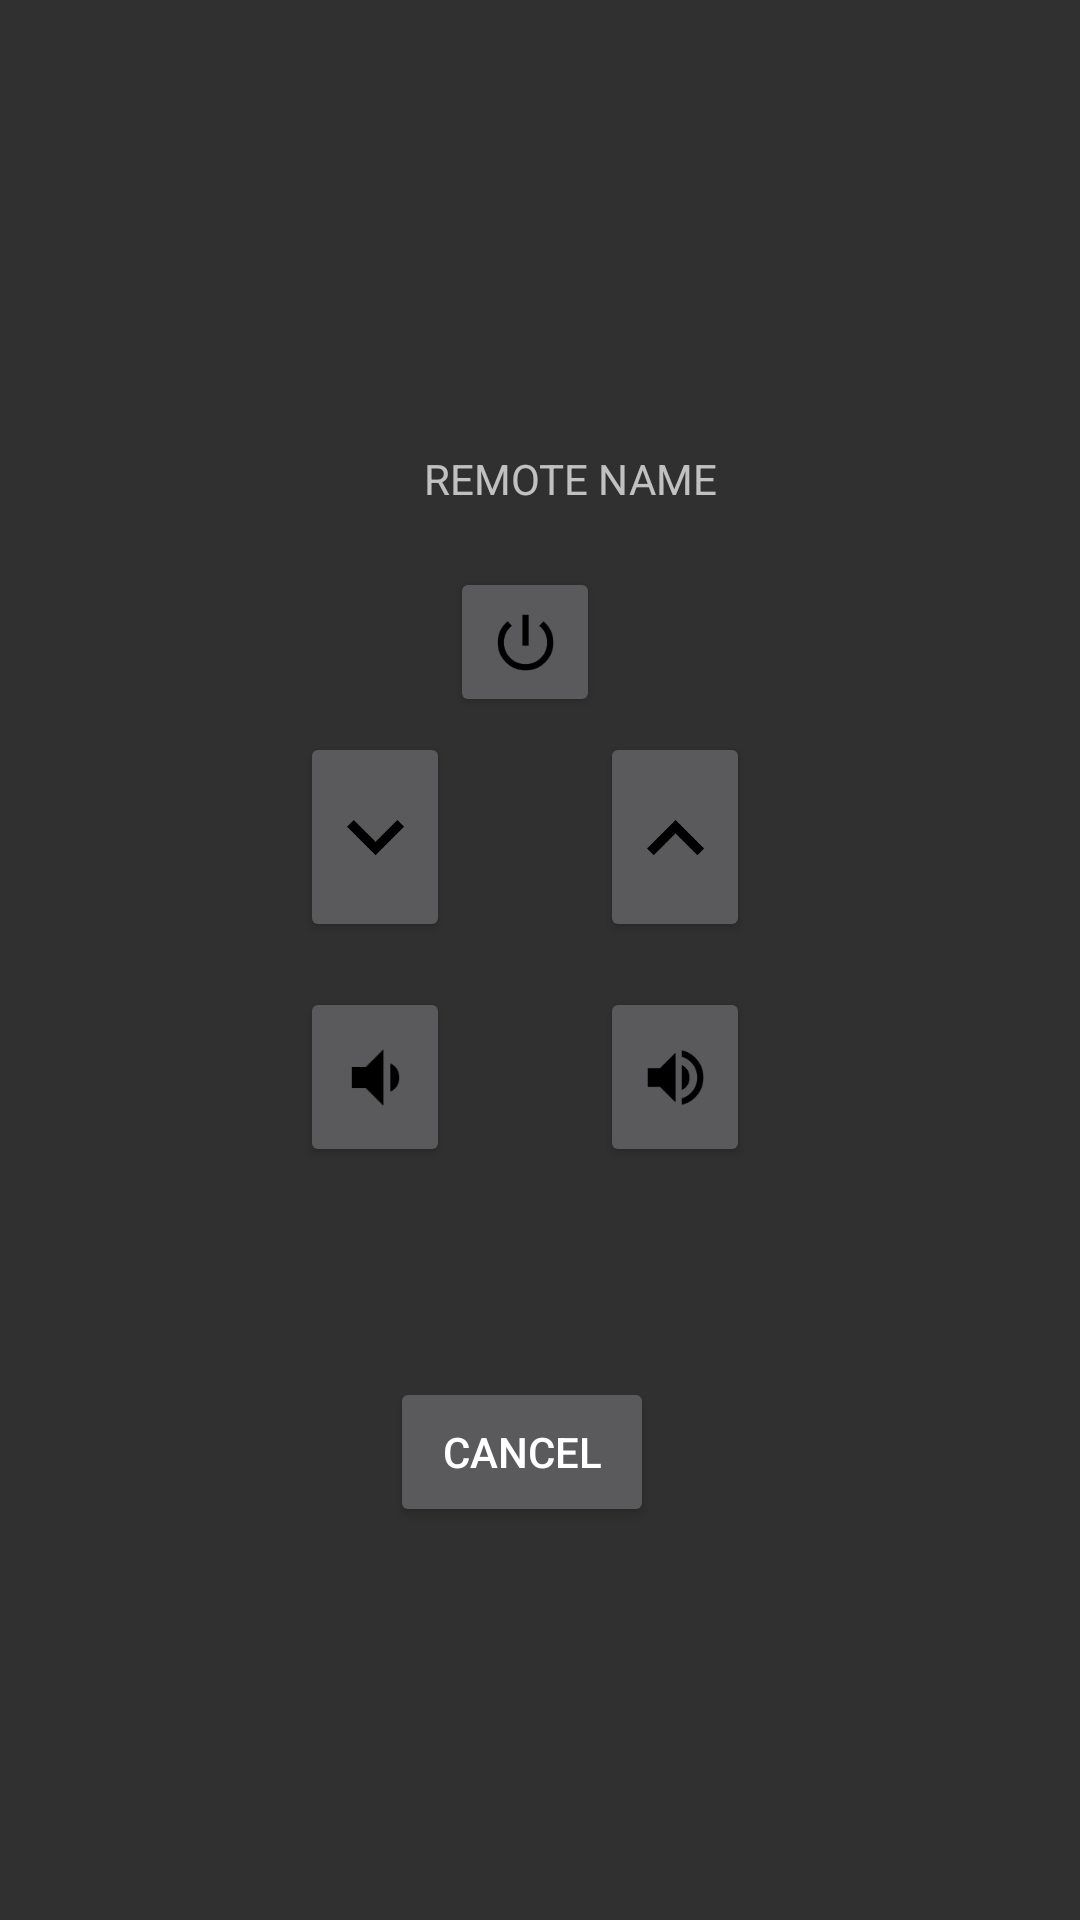

Write the Android layout XML for this screen, with the resource values it uses.
<!-- AndroidManifest.xml: application theme AppTheme -->
<!-- res/layout/activity_selected_remote.xml -->
<?xml version="1.0" encoding="utf-8"?>
<android.support.constraint.ConstraintLayout xmlns:android="http://schemas.android.com/apk/res/android"
    xmlns:app="http://schemas.android.com/apk/res-auto"
    xmlns:tools="http://schemas.android.com/tools"
    android:layout_width="match_parent"
    android:layout_height="match_parent"
    tools:context="com.example.inthirakumaaranwso2com.smart_remote.viewController.selectedRemote">
<android.support.v7.widget.LinearLayoutCompat
    android:layout_width="368dp"
    android:layout_height="551dp"
    android:orientation="vertical"
    tools:layout_editor_absoluteY="8dp"
    tools:layout_editor_absoluteX="8dp">
    <TextView
        android:layout_width="200dp"
        android:layout_height="wrap_content"
        android:layout_marginLeft="90dp"
        android:gravity="center"
        android:layout_marginTop="150dp"
        android:text="REMOTE NAME"
        android:id="@+id/rem_name"/>

    <ImageButton
        android:id="@+id/rem_power"
        android:layout_width="50dp"
        android:layout_height="50dp"
        android:layout_marginTop="20dp"
        android:layout_marginLeft="150dp"
        app:srcCompat="@drawable/ic_power_settings_new"
        android:clickable="true"
        android:elevation="2dp"/>
    <android.support.v7.widget.LinearLayoutCompat
        android:layout_width="match_parent"
        android:layout_height="80dp"
        android:layout_marginTop="5dp"
        android:orientation="horizontal">
        <ImageButton
            android:layout_width="50dp"
            android:layout_height="70dp"
            android:id="@+id/rem_chdwn"
            android:layout_marginLeft="100dp"
            app:srcCompat="@drawable/ic_keyboard_arrow_down"
            android:clickable="true"
            android:elevation="2dp"/>

        <ImageButton
            android:layout_width="50dp"
            android:layout_height="70dp"
            android:id="@+id/rem_chup"
            android:layout_marginLeft="50dp"
            app:srcCompat="@drawable/ic_keyboard_arrow_up"
            android:clickable="true"
            android:elevation="2dp"/>

    </android.support.v7.widget.LinearLayoutCompat>
    <android.support.v7.widget.LinearLayoutCompat
        android:layout_width="match_parent"
        android:layout_height="80dp"
        android:layout_marginTop="5dp"
        android:orientation="horizontal">
        <ImageButton
            android:layout_width="50dp"
            android:layout_height="60dp"
            android:id="@+id/rem_voldwn"
            android:layout_marginLeft="100dp"
            app:srcCompat="@drawable/ic_volume_down"
            android:clickable="true"
            android:elevation="2dp"/>

        <ImageButton
            android:layout_width="50dp"
            android:layout_height="60dp"
            android:id="@+id/rem_volup"
            android:layout_marginLeft="50dp"
            app:srcCompat="@drawable/ic_volume_up"
            android:clickable="true"
            android:elevation="2dp"/>

    </android.support.v7.widget.LinearLayoutCompat>

    <android.support.v7.widget.LinearLayoutCompat
        android:layout_width="match_parent"
        android:layout_height="50dp"
        android:orientation="horizontal"
        android:layout_marginTop="50dp">

    <Button
        android:layout_width="wrap_content"
        android:layout_height="match_parent"
        android:layout_marginLeft="130dp"
        android:id="@+id/rem_cancel"
        android:onClick="cancel"
        android:text="CANCEL"/>

</android.support.v7.widget.LinearLayoutCompat>
</android.support.v7.widget.LinearLayoutCompat>
</android.support.constraint.ConstraintLayout>
<!-- resources referenced by this layout -->
<resources>
  <!-- drawable ic_keyboard_arrow_down: png bitmap (drawable-hdpi, 419 bytes) -->
  <!-- drawable ic_keyboard_arrow_up: png bitmap (drawable-hdpi, 414 bytes) -->
  <!-- drawable ic_power_settings_new: png bitmap (drawable-hdpi, 764 bytes) -->
  <!-- drawable ic_volume_down: png bitmap (drawable-hdpi, 416 bytes) -->
  <!-- drawable ic_volume_up: png bitmap (drawable-hdpi, 744 bytes) -->
  <style name="AppTheme" parent="Theme.AppCompat.NoActionBar">
          
          <item name="colorPrimary">@color/colorPrimary</item>
          <item name="colorPrimaryDark">@color/colorPrimaryDark</item>
          <item name="colorAccent">@color/colorAccent</item>
      </style>
  <color name="colorPrimary">#444153</color>
  <color name="colorPrimaryDark">#353e4f</color>
  <color name="colorAccent">#56C5ED</color>
</resources>
